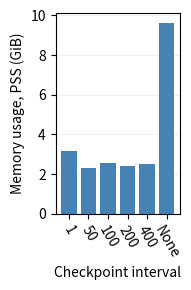

This chart was generated by the following Python code:
import matplotlib.pyplot as plt

intervals = [1, 50, 100, 200, 400, "None"]
pss = [3.16, 2.29, 2.54, 2.41, 2.52, 9.62]

fig, ax = plt.subplots(figsize=(2, 3))

ax.bar(range(len(intervals)), pss, color="steelblue")

ax.set_xticks(range(len(intervals)))
ax.set_xticklabels(intervals, rotation=-60)
ax.set_xlabel("Checkpoint interval")
ax.set_ylabel("Memory usage, PSS (GiB)")

ax.grid(axis="y", alpha=0.2)
ax.set_axisbelow(True)

fig.tight_layout()
plt.savefig("checkpoint_memory.png", dpi=300, bbox_inches="tight")
